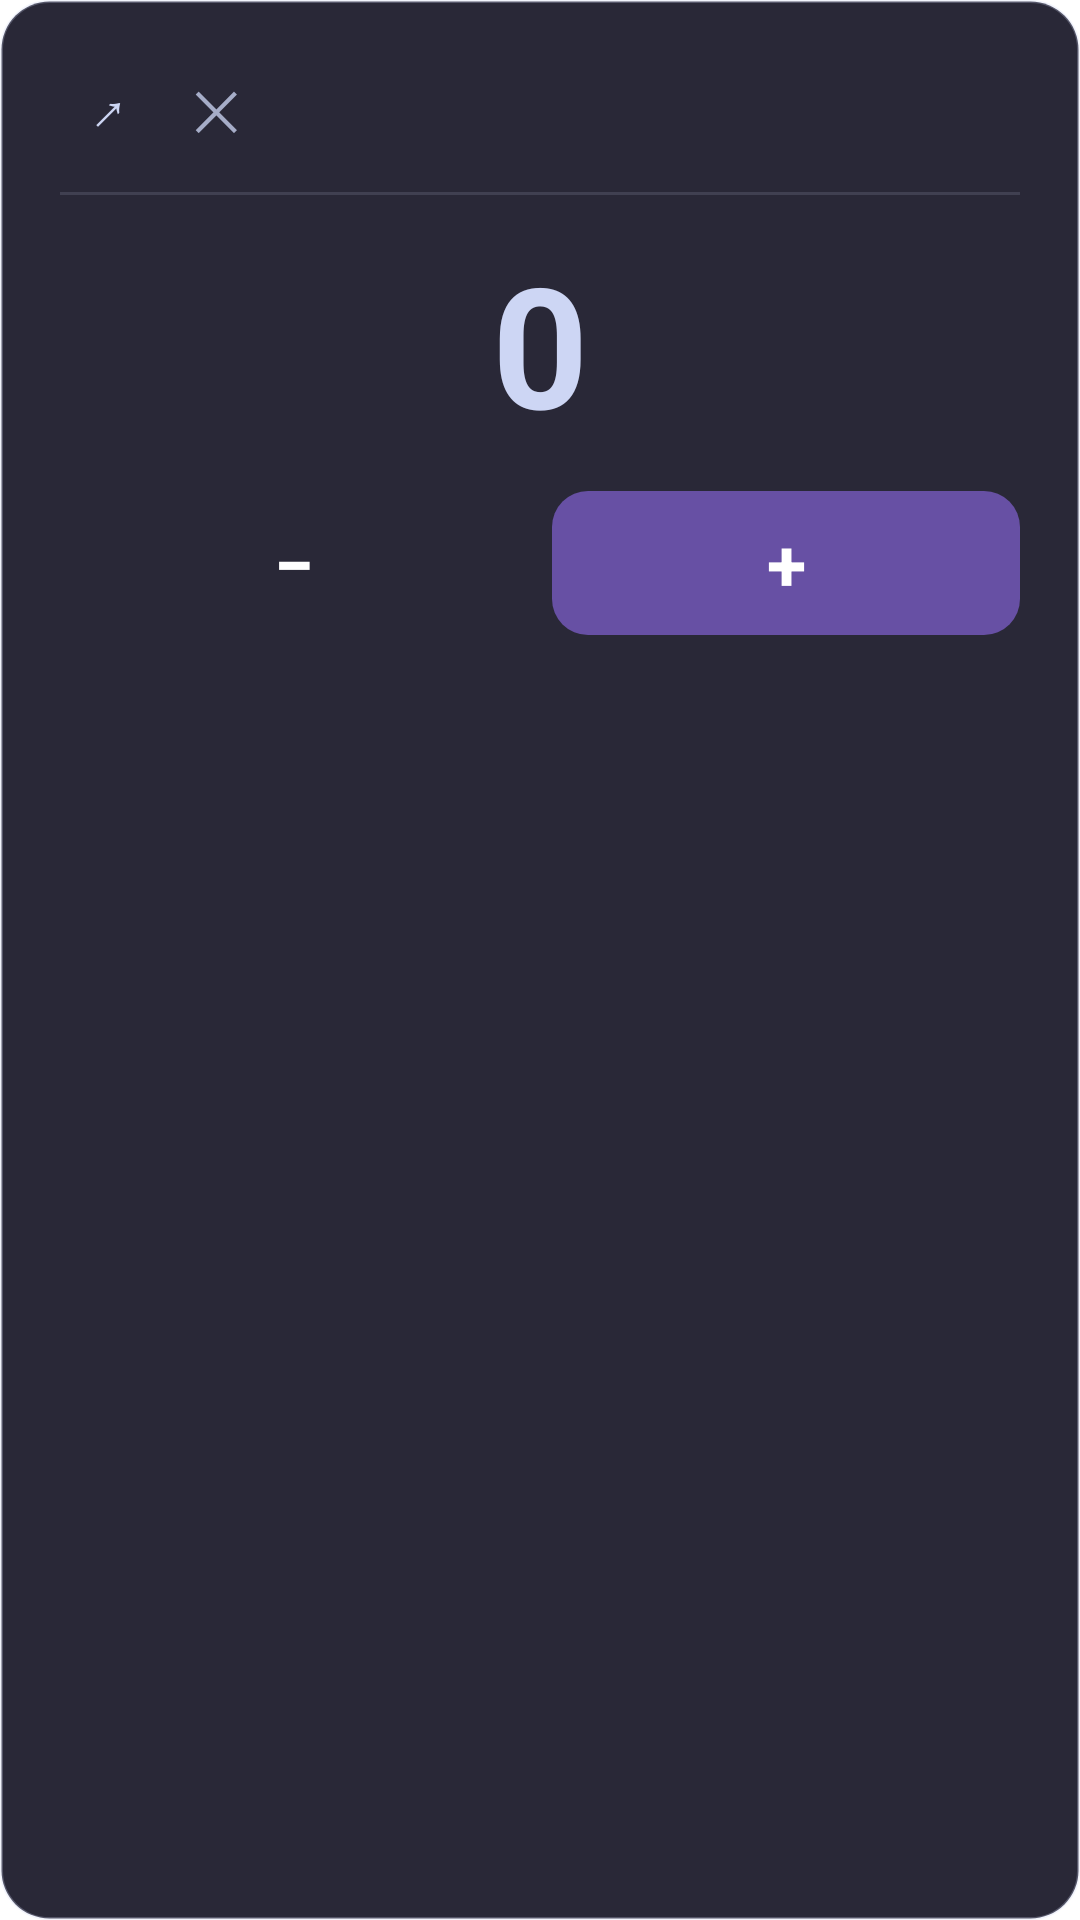

Here is an Android app screen rendered from its layout file. Give the layout XML and the strings, colors and styles it references.
<!-- AndroidManifest.xml: fallback theme Theme.MaterialComponents.DayNight.NoActionBar -->
<!-- res/layout/overlay_window.xml -->
<?xml version="1.0" encoding="utf-8"?>
<LinearLayout xmlns:android="http://schemas.android.com/apk/res/android"
    android:id="@+id/overlay_root"
    android:layout_width="280dp"
    android:layout_height="wrap_content"
    android:background="@drawable/overlay_background"
    android:orientation="vertical"
    android:padding="20dp">

    
    <LinearLayout
        android:id="@+id/overlay_drag_handle"
        android:layout_width="match_parent"
        android:layout_height="wrap_content"
        android:gravity="center_vertical"
        android:orientation="horizontal">

        <TextView
            android:id="@+id/btn_overlay_open"
            android:layout_width="32dp"
            android:layout_height="32dp"
            android:gravity="center"
            android:text="↗"
            android:textColor="#CDD6F4"
            android:textSize="18sp" />

        <TextView
            android:id="@+id/btn_overlay_close"
            android:layout_width="32dp"
            android:layout_height="32dp"
            android:layout_marginStart="4dp"
            android:gravity="center"
            android:text="✕"
            android:textColor="#A6ADC8"
            android:textSize="18sp" />
    </LinearLayout>

    
    <View
        android:layout_width="match_parent"
        android:layout_height="1dp"
        android:layout_marginTop="12dp"
        android:layout_marginBottom="12dp"
        android:background="#22CDD6F4" />

    
    <TextView
        android:id="@+id/tv_overlay_counter"
        android:layout_width="match_parent"
        android:layout_height="wrap_content"
        android:gravity="center"
        android:text="0"
        android:textColor="#CDD6F4"
        android:textSize="56sp"
        android:textStyle="bold" />

    
    <LinearLayout
        android:layout_width="match_parent"
        android:layout_height="wrap_content"
        android:layout_marginTop="12dp"
        android:orientation="horizontal"
        android:gravity="center_vertical">

        <TextView
            android:id="@+id/btn_overlay_decrement"
            android:layout_width="0dp"
            android:layout_height="48dp"
            android:layout_weight="1"
            android:background="@drawable/widget_stop_button_bg"
            android:gravity="center"
            android:text="−"
            android:textColor="#FFFFFF"
            android:textSize="24sp"
            android:textStyle="bold" />

        <TextView
            android:id="@+id/btn_overlay_increment"
            android:layout_width="0dp"
            android:layout_height="48dp"
            android:layout_weight="1"
            android:layout_marginStart="8dp"
            android:background="@drawable/widget_button_bg"
            android:gravity="center"
            android:text="+"
            android:textColor="#FFFFFF"
            android:textSize="24sp"
            android:textStyle="bold" />

    </LinearLayout>

</LinearLayout>
<!-- resources referenced by this layout -->
<resources>
  <!-- drawable overlay_background (drawable) -->
  <?xml version="1.0" encoding="utf-8"?>
  <shape xmlns:android="http://schemas.android.com/apk/res/android"
      android:shape="rectangle">
      <solid android:color="#F01C1B2B" />
      <corners android:radius="16dp" />
      <stroke
          android:width="1dp"
          android:color="#44CDD6F4" />
  </shape>
  <!-- drawable widget_button_bg (drawable) -->
  <?xml version="1.0" encoding="utf-8"?>
  <shape xmlns:android="http://schemas.android.com/apk/res/android"
      android:shape="rectangle">
      <solid android:color="#6750A4" />
      <corners android:radius="12dp" />
  </shape>
</resources>
